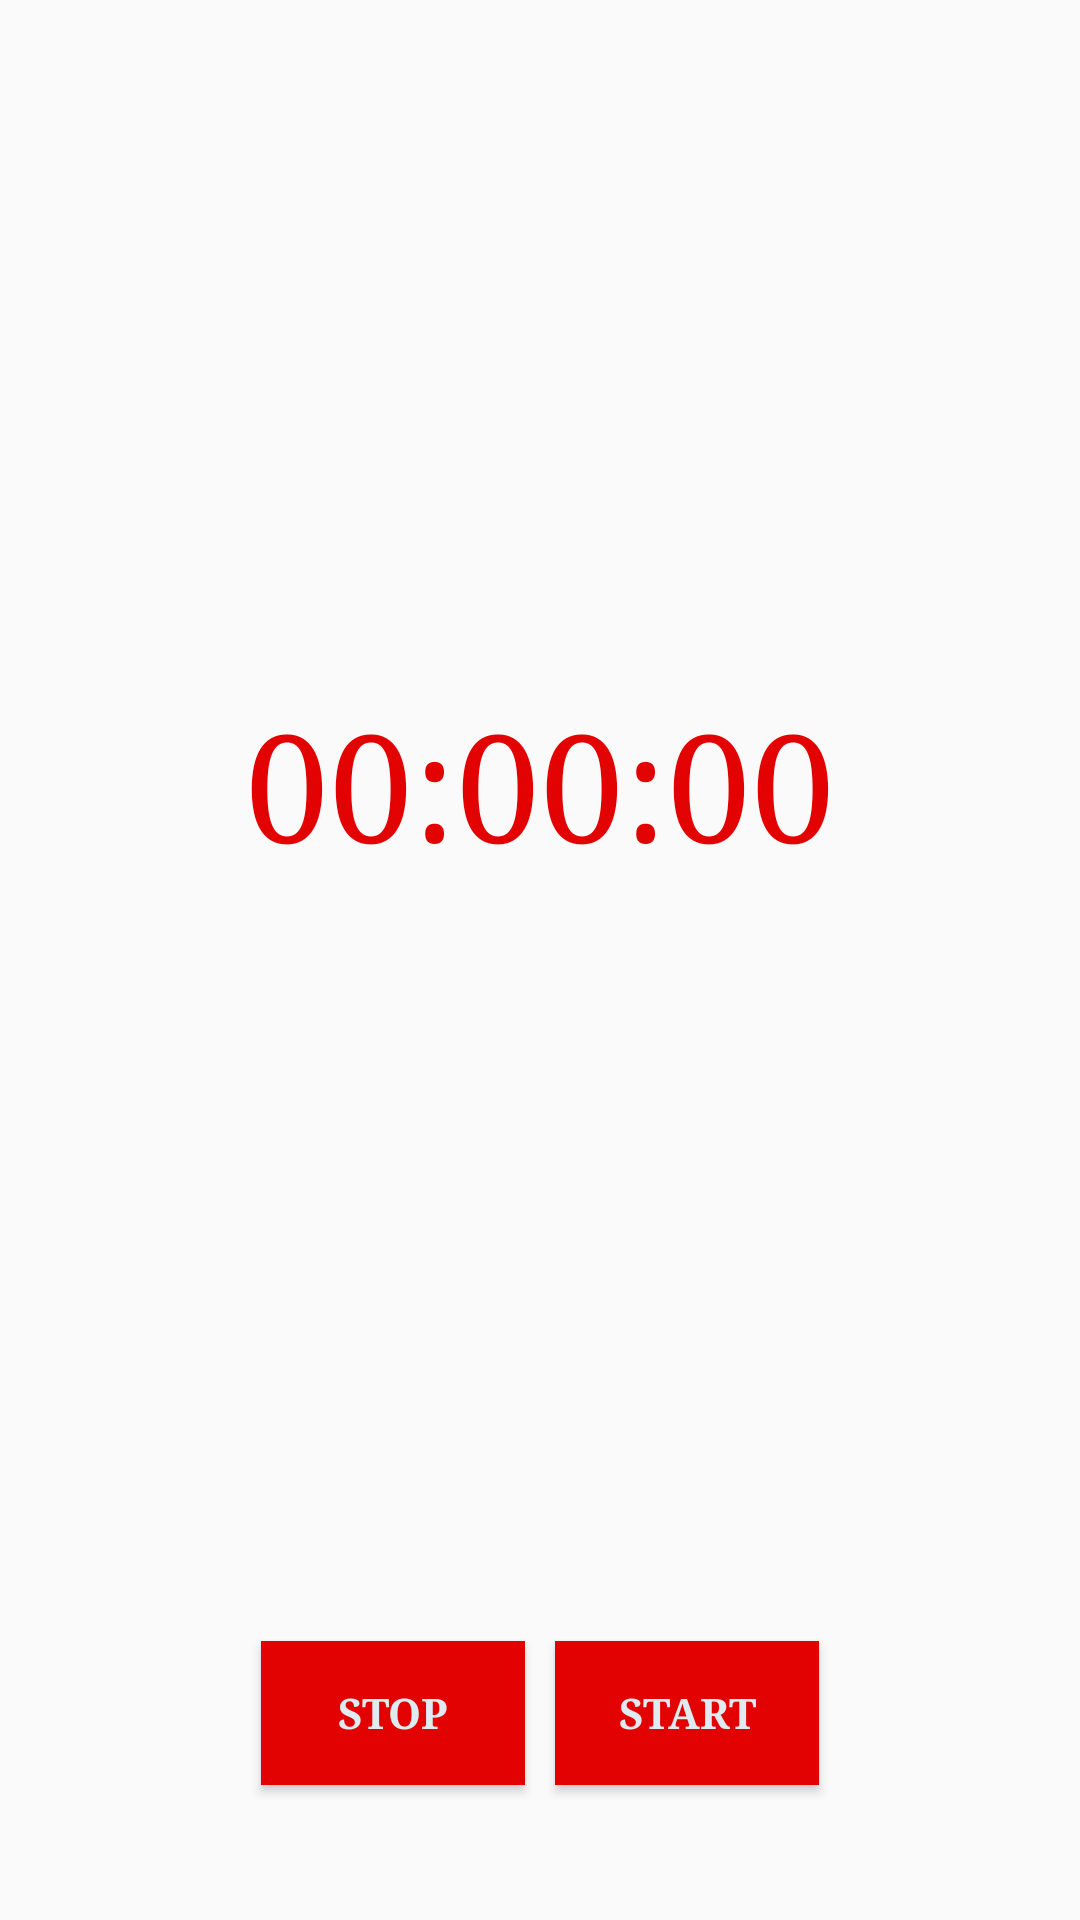

The Android layout XML behind this screen, and the referenced resources:
<!-- AndroidManifest.xml: application theme AppTheme -->
<!-- res/layout/fragment_recorder.xml -->
<?xml version="1.0" encoding="utf-8"?>
<LinearLayout xmlns:android="http://schemas.android.com/apk/res/android"
    xmlns:tools="http://schemas.android.com/tools"
    android:layout_width="match_parent"
    android:layout_height="match_parent"
    android:orientation="vertical">

    <TextView
        android:id="@+id/text"
        android:layout_width="match_parent"
        android:layout_height="0dp"
        android:layout_weight="1"
        android:gravity="center"
        android:text="@string/_00_00_00"
        android:textColor="@color/colorPrimary"
        android:textSize="@dimen/text_large" />

    <LinearLayout
        android:id="@+id/showProgress"
        android:layout_width="match_parent"
        android:layout_height="wrap_content"
        android:layout_marginTop="20dp"
        android:layout_marginBottom="40dp"
        android:gravity="center"
        android:orientation="horizontal">

        <Button
            android:id="@+id/stop"
            android:layout_width="wrap_content"
            android:layout_height="wrap_content"
            android:layout_margin="@dimen/padding_5"
            android:background="@color/colorPrimary"
            android:text="@string/stop"
            android:textColor="@color/colorTheme"
            android:textStyle="bold"
            tools:ignore="ButtonStyle" />

        <Button
            android:id="@+id/start"
            android:layout_width="wrap_content"
            android:layout_height="wrap_content"
            android:background="@color/colorPrimary"
            android:layout_margin="@dimen/padding_5"
            android:text="@string/start"
            android:textColor="@color/colorTheme"
            android:textStyle="bold"
            tools:ignore="ButtonStyle" />



    </LinearLayout>
</LinearLayout>
<!-- resources referenced by this layout -->
<resources>
  <color name="colorPrimary">#e30202</color>
  <color name="colorTheme">#deecf1</color>
  <dimen name="padding_5">5sp</dimen>
  <dimen name="text_large">50sp</dimen>
  <string name="_00_00_00">00:00:00</string>
  <string name="start">Start</string>
  <string name="stop">Stop</string>
  <style name="AppTheme" parent="Theme.AppCompat.Light.DarkActionBar">
          
          <item name="colorPrimary">@color/colorPrimary</item>
          <item name="colorPrimaryDark">@color/colorPrimaryDark</item>
          <item name="colorAccent">@color/colorAccent</item>
          <item name="android:typeface">serif</item>
      </style>
  <color name="colorPrimaryDark">#e30202</color>
  <color name="colorAccent">#0E66D1</color>
</resources>
